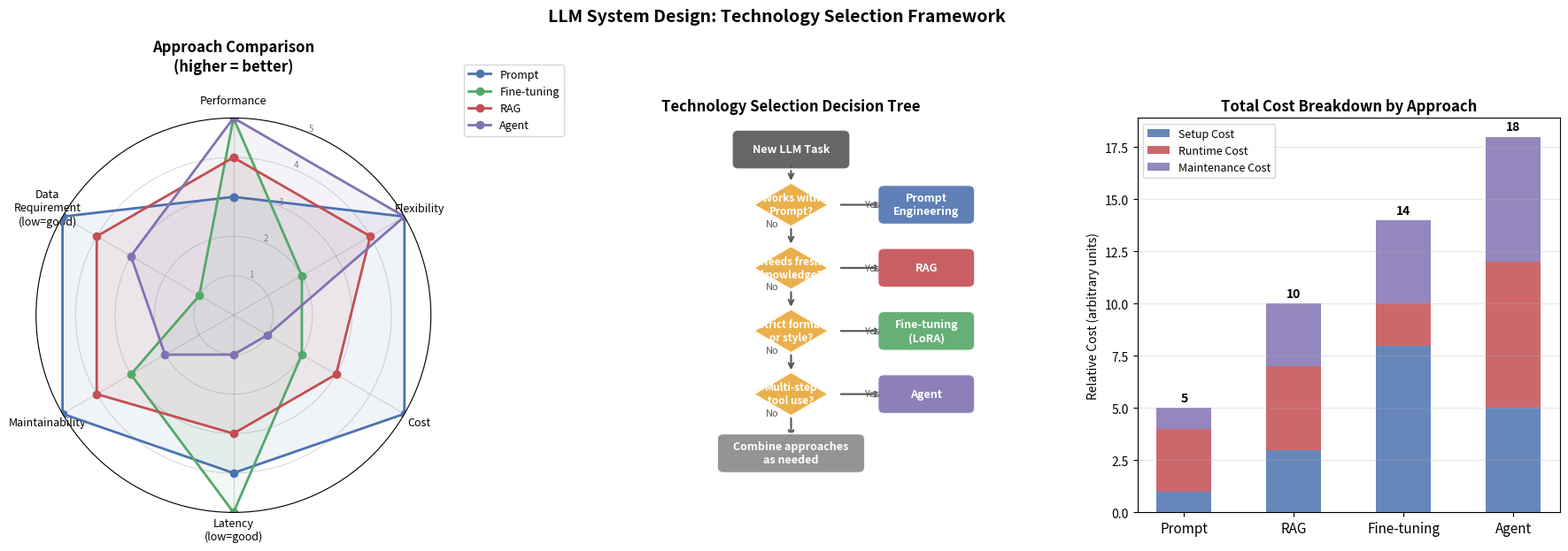

Write Python code to recreate this figure.
"""
LLM System Design: Technology Selection Visualization
Decision framework for choosing Prompt / Fine-tuning / RAG / Agent.
"""

from pathlib import Path

import matplotlib.patches as mpatches
import matplotlib.pyplot as plt
import numpy as np

plt.rcParams["font.family"] = "sans-serif"
plt.rcParams["axes.unicode_minus"] = False

OUTPUT_PATH = Path("assets/ch06_system_design.png")


def run_experiment():
    categories = [
        "Performance",
        "Flexibility",
        "Cost",
        "Latency\n(low=good)",
        "Maintainability",
        "Data\nRequirement\n(low=good)",
    ]
    approaches = {
        "Prompt": [3, 5, 5, 4, 5, 5],
        "Fine-tuning": [5, 2, 2, 5, 3, 1],
        "RAG": [4, 4, 3, 3, 4, 4],
        "Agent": [5, 5, 1, 1, 2, 3],
    }
    colors = ["#4C72B0", "#55A868", "#C44E52", "#8172B2"]
    approaches_order = list(approaches.keys())
    setup_cost = np.array([1, 3, 8, 5], dtype=float)
    run_cost = np.array([3, 4, 2, 7], dtype=float)
    maintain = np.array([1, 3, 4, 6], dtype=float)
    totals = setup_cost + run_cost + maintain

    return {
        "categories": categories,
        "approaches": approaches,
        "approaches_order": approaches_order,
        "colors": colors,
        "setup_cost": setup_cost,
        "run_cost": run_cost,
        "maintain": maintain,
        "totals": totals,
    }


def plot_radar(ax, result):
    categories = result["categories"]
    N = len(categories)
    angles = np.linspace(0, 2 * np.pi, N, endpoint=False).tolist()
    angles += angles[:1]

    ax.set_theta_offset(np.pi / 2)
    ax.set_theta_direction(-1)
    ax.set_xticks(angles[:-1])
    ax.set_xticklabels(categories, fontsize=9)
    ax.set_ylim(0, 5)
    ax.set_yticks([1, 2, 3, 4, 5])
    ax.set_yticklabels(["1", "2", "3", "4", "5"], fontsize=7, color="grey")
    ax.grid(color="grey", alpha=0.3)

    for (name, vals), color in zip(result["approaches"].items(), result["colors"]):
        vals_plot = vals + vals[:1]
        ax.plot(angles, vals_plot, "o-", linewidth=2, color=color, label=name)
        ax.fill(angles, vals_plot, alpha=0.08, color=color)

    ax.set_title("Approach Comparison\n(higher = better)", fontsize=12, fontweight="bold", pad=20)
    ax.legend(loc="upper right", bbox_to_anchor=(1.35, 1.15), fontsize=9)


def plot_decision_tree(ax):
    ax.set_xlim(0, 10)
    ax.set_ylim(0, 10)
    ax.axis("off")
    ax.set_title("Technology Selection Decision Tree", fontsize=12, fontweight="bold")

    def box(x, y, text, color, width=2.2, height=0.7, fontsize=9):
        rect = mpatches.FancyBboxPatch(
            (x - width / 2, y - height / 2),
            width,
            height,
            boxstyle="round,pad=0.15",
            facecolor=color,
            edgecolor="white",
            linewidth=1.5,
            alpha=0.9,
            zorder=3,
        )
        ax.add_patch(rect)
        ax.text(x, y, text, ha="center", va="center", fontsize=fontsize,
                color="white", fontweight="bold", zorder=4)

    def diamond(x, y, text, color="#E8A838", fontsize=8.5):
        d = 0.55
        xs = [x, x + d * 1.6, x, x - d * 1.6, x]
        ys = [y + d, y, y - d, y, y + d]
        ax.fill(xs, ys, color=color, alpha=0.9, zorder=3)
        ax.plot(xs, ys, color="white", linewidth=1.2, zorder=4)
        ax.text(x, y, text, ha="center", va="center", fontsize=fontsize,
                color="white", fontweight="bold", zorder=5)

    def arrow(x1, y1, x2, y2, label="", label_side="right"):
        ax.annotate("", xy=(x2, y2), xytext=(x1, y1),
                    arrowprops=dict(arrowstyle="->", lw=1.5, color="#555555"), zorder=2)
        if label:
            mx, my = (x1 + x2) / 2, (y1 + y2) / 2
            offset = 0.25 if label_side == "right" else -0.25
            ax.text(mx + offset, my, label, fontsize=8, color="#555555",
                    ha="center", va="center")

    box(5, 9.2, "New LLM Task", "#555555", width=2.5)
    diamond(5, 7.8, "Works with\nPrompt?")
    box(8.2, 7.8, "Prompt\nEngineering", "#4C72B0", width=2.0)
    diamond(5, 6.2, "Needs fresh\nknowledge?")
    box(8.2, 6.2, "RAG", "#C44E52", width=2.0)
    diamond(5, 4.6, "Strict format\nor style?")
    box(8.2, 4.6, "Fine-tuning\n(LoRA)", "#55A868", width=2.0)
    diamond(5, 3.0, "Multi-step\ntool use?")
    box(8.2, 3.0, "Agent", "#8172B2", width=2.0)
    box(5, 1.5, "Combine approaches\nas needed", "#888888", width=3.2)

    arrow(5, 8.85, 5, 8.35)
    arrow(5, 7.25, 5, 6.75)
    arrow(5, 5.65, 5, 5.15)
    arrow(5, 4.05, 5, 3.55)
    arrow(5, 2.45, 5, 1.85)
    arrow(6.12, 7.8, 7.2, 7.8, "Yes", "right")
    arrow(6.12, 6.2, 7.2, 6.2, "Yes", "right")
    arrow(6.12, 4.6, 7.2, 4.6, "Yes", "right")
    arrow(6.12, 3.0, 7.2, 3.0, "Yes", "right")
    for y in [7.8, 6.2, 4.6, 3.0]:
        ax.text(4.55, y - 0.55, "No", fontsize=8, color="#555555", ha="center")


def plot_cost_timeline(ax, result):
    approaches = ["Prompt", "RAG", "Fine-tuning", "Agent"]
    x = np.arange(len(approaches))
    w = 0.5
    ax.bar(x, result["setup_cost"], w, label="Setup Cost", color="#4C72B0", alpha=0.85)
    ax.bar(
        x,
        result["run_cost"],
        w,
        label="Runtime Cost",
        color="#C44E52",
        alpha=0.85,
        bottom=result["setup_cost"],
    )
    ax.bar(
        x,
        result["maintain"],
        w,
        label="Maintenance Cost",
        color="#8172B2",
        alpha=0.85,
        bottom=result["setup_cost"] + result["run_cost"],
    )
    ax.set_xticks(x)
    ax.set_xticklabels(approaches, fontsize=11)
    ax.set_ylabel("Relative Cost (arbitrary units)", fontsize=10)
    ax.set_title("Total Cost Breakdown by Approach", fontsize=12, fontweight="bold")
    ax.legend(fontsize=9, loc="upper left")
    ax.grid(axis="y", alpha=0.3)
    for i, total in enumerate(result["totals"]):
        ax.text(i, total + 0.3, str(int(total)), ha="center", fontsize=10, fontweight="bold")


def plot_results(result, output_path=OUTPUT_PATH):
    fig = plt.figure(figsize=(18, 6))
    ax1 = fig.add_subplot(131, polar=True)
    ax2 = fig.add_subplot(132)
    ax3 = fig.add_subplot(133)
    fig.suptitle(
        "LLM System Design: Technology Selection Framework",
        fontsize=14,
        fontweight="bold",
        y=1.02,
    )

    plot_radar(ax1, result)
    plot_decision_tree(ax2)
    plot_cost_timeline(ax3, result)

    plt.tight_layout()
    output_path = Path(output_path)
    output_path.parent.mkdir(parents=True, exist_ok=True)
    plt.savefig(output_path, dpi=150, bbox_inches="tight")
    plt.close(fig)
    return output_path


def main():
    result = run_experiment()
    output_path = plot_results(result)
    print(f"Saved: {output_path}")


if __name__ == "__main__":
    main()
